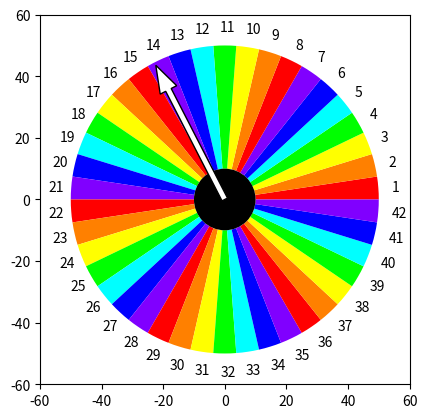

Generate this figure with matplotlib:
import math
import matplotlib.pyplot as plt
from matplotlib.patches import Wedge, FancyArrow, Circle
import numpy as np

def arrow_omega(current_omega: float) -> float:
    return current_omega - 2*math.pi/10 * np.random.random()

def initial_omega() -> float:
    return 7*math.pi + 3*math.pi * np.random.random()

def initial_state(length: float) -> list[float]:
    angle = 2*math.pi * np.random.random()
    return [length*math.cos(angle), length*math.sin(angle), initial_omega()]

def draw_disk(ax) -> None:
    colors = {0: "#ff0000", 1: "#ff8000", 2: "#ffff00", 3: "#00ff00", 4: "#00ffff", 5: "#0000ff", 6: "#8000ff"}
    choices = 42
    sectors = [None]*choices
    r = 50
    for ii in range(choices):
        sectors[ii] = Wedge([0,0],r, 360/choices*ii, 360/choices*(ii+1), width=40, facecolor=colors[int(ii%7)])
        ax.add_patch(sectors[ii])
        ax.text((r+6)*math.cos(2*math.pi/choices*(ii+0.5))-1.5,(r+6)*math.sin(2*math.pi/choices*(ii+0.5))-1.5,f"{ii+1}")
    ax.add_patch(Circle([0,0], 10, facecolor="black"))

def move_arrow(arrow: FancyArrow, state: list[float], dt) -> list[float]:
    omega = arrow_omega(state[2])
    theta = omega * dt
    rotate_M = np.array([[math.cos(theta), -math.sin(theta)], [math.sin(theta), math.cos(theta)]])
    new_xy = rotate_M @ np.array([[state[0]], [state[1]]])
    new_state = [new_xy[0,0], new_xy[1,0], omega]
    arrow.set_data(dx=new_state[0], dy=new_state[1])
    return new_state

def pointout(state: list[float], ax):
    pose = np.array([[state[0]], [state[1]]])
    nothing_angle = np.linspace(0, 2*np.pi, 43)
    angles = (nothing_angle[0:42] + nothing_angle[1:43])/2
    r = 56
    x_list = r * np.cos(angles)
    y_list = r * np.sin(angles)
    points = np.vstack((x_list, y_list))
    point_center = np.array([[0], [0]])
    for ii in range(42):
        if np.linalg.norm(pose - points[:,ii:ii+1]) < np.linalg.norm(point_center - points[:,ii:ii+1]):
            pass

def main():
    fig = plt.figure()
    ax = fig.add_subplot(111)
    ax.set_xlim(-60,60)
    ax.set_ylim(-60,60)
    ax.set_aspect("equal")
    draw_disk(ax)
    state = initial_state(40)
    arrow = FancyArrow(0,0, state[0], state[1], width=2, facecolor="white")
    ax.add_patch(arrow)
    plt.pause(1)
    dt = 0.01
    while(state[2] >= 0):
        state = move_arrow(arrow, state, dt)
        plt.pause(dt)
    n = np.array([state[0:2]]).T
    final_pose = n + 16 * n/np.linalg.norm(n)
    pointout(state, ax)
    # bingo = Circle(final_pose.flatten(), 6, alpha=0.4)
    # ax.add_patch(bingo)
    plt.show()

if __name__ == "__main__":
    main()